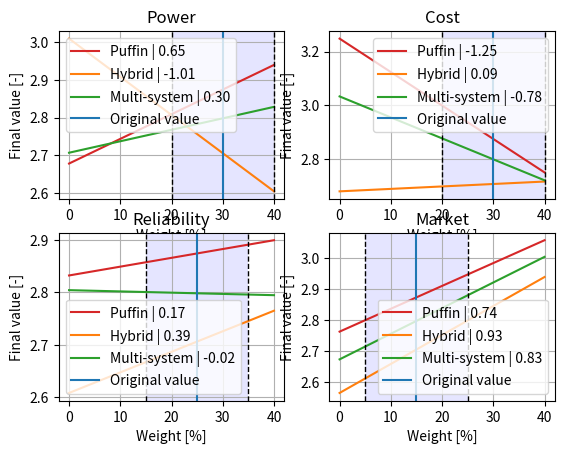

The matplotlib source for this figure:
import matplotlib.pyplot as plt
import numpy as np
import copy
import math


def trade(x, w_t):
    return np.average(x, weights=w_t)


def generate_latex_table(row_titles, col_titles, values, weights):
    row_titles = [str(i) for i in row_titles]
    col_titles = [str(i) for i in col_titles]
    formatted_grades = []
    total = []
    for i in range(len(values)):
        placeholder = round(trade(values[i], weights), 2)
        if int(math.floor(placeholder)) == 1:
            format_total = ('\cellone{\\textbf{' + str(placeholder) + '}}')
        elif int(math.floor(placeholder)) == 2:
            format_total = ('\celltwo{\\textbf{' + str(placeholder) + '}}')
        elif int(math.floor(placeholder)) == 3:
            format_total = ('\cellthree{\\textbf{' + str(placeholder) + '}}')
        elif int(math.floor(placeholder)) == 4:
            format_total = ('\cellfour{\\textbf{' + str(placeholder) + '}}')
        elif int(math.floor(placeholder)) == 5:
            format_total = ('\cellfive{\\textbf{' + str(placeholder) + '}}')
        total.append(format_total)
        vals = []
        for j in range(len(values[i])):
            if int(math.floor(values[i][j])) == 1:
                vals.append('\cellone{'+str(values[i][j])+'}')
            elif int(math.floor(values[i][j])) == 2:
                vals.append('\celltwo{'+str(values[i][j])+'}')
            elif int(math.floor(values[i][j])) == 3:
                vals.append('\cellthree{'+str(values[i][j])+'}')
            elif int(math.floor(values[i][j])) == 4:
                vals.append('\cellfour{'+str(values[i][j])+'}')
            elif int(math.floor(values[i][j])) == 5:
                vals.append('\cellfive{'+str(values[i][j])+'}')
        formatted_grades.append(vals)
    num_rows = len(row_titles)
    tot_width = 12.25
    width = [12.25 * weights[i] / 100 for i in range(len(weights))]
    width = ["{" + str(width[i]) + "cm}" for i in range(len(width))]
    width = [f"p{width[i]}|" for i in range(len(width))]
    # Begin LaTeX table
    latex_table = "\\begin{table}[H]" + "\n" + "\centering" + "\n" + "\caption{Fill in caption}" + "\n" + \
                  "\label{tab:label}" + "\n" + "\\resizebox{\\textwidth}{!}{\n"
    latex_table += "\\begin{tabular}{|l|" + ''.join(width) + "p{1.5cm}|} \hline\n"
    # Column titles
    latex_table += "Concepts & " + " & ".join(col_titles) + " & \\textbf{Total}" + "\\\ \hline\n"
    weights = [str(weights[i]) for i in range(len(weights))]
    latex_table += "Weights & " + " & ".join(weights) + " & \\textbf{100}" + "\\\ \hline\n"

    # Rows with values
    for i in range(num_rows):
        latex_table += row_titles[i] + " & " + " & ".join(formatted_grades[i]) + f" & {total[i]}" + "\\\ \hline\n"

    # End LaTeX table
    latex_table += "\end{tabular}\n" + "}\n" + "\end{table}"
    return latex_table


def sub_sens(grades, w, index_w, sub_w, index_sub, sub_v):
    v_puff, v_hyb, v_ms = grades[0], grades[1], grades[2]
    sub_w = [sub_w[i] / 100 for i in range(len(sub_w))]
    w = [w[i] / 100 for i in range(len(w))]
    sub_weights = copy.deepcopy(sub_w)
    res_puff, res_hyb, res_ms = [], [], []
    w_init = 0.4
    while w_init >= 0:  # Iteration over weights & calculating final trade value for each weight
        for j in range(len(sub_w)):
            sub_weights[j] = sub_w[j] / (1 - sub_w[index_sub]) * (1 - w_init)
        sub_weights[index_sub] = w_init

        v_puff[index_w] = trade(sub_v[0], sub_w)
        v_hyb[index_w] = trade(sub_v[1], sub_w)
        v_ms[index_w] = trade(sub_v[2], sub_w)

        res_puff.append(trade(v_puff, w))
        res_hyb.append(trade(v_hyb, w))
        res_ms.append(trade(v_ms, w))

        w_init -= 0.05
        w_init = round(w_init, 4)  # remove float innacuracies

    return [res_puff, res_hyb, res_ms]


def sens(grades, w):
    v_puff, v_hyb, v_ms = grades[0], grades[1], grades[2]
    w = [w[i] / 100 for i in range(len(w))]
    res_1, res_2, res_3 = [], [], []
    for i in range(len(w)):
        weights = copy.deepcopy(w)
        w_init = 0.4
        sub_1, sub_2, sub_3 = [], [], []

        while w_init >= 0:  # Iteration over weights & calculating final trade value for each weight
            for j in range(len(w)):
                weights[j] = w[j] / (1 - w[i]) * (1 - w_init)
            weights[i] = w_init
            res_hyb = trade(v_hyb, weights)
            res_puff = trade(v_puff, weights)
            res_ms = trade(v_ms, weights)
            sub_1.append(res_puff)
            sub_2.append(res_hyb)
            sub_3.append(res_ms)
            w_init -= 0.05
            w_init = round(w_init, 4)  # remove float innacuracies
        res_1.append(sub_1)
        res_2.append(sub_2)
        res_3.append(sub_3)
    return [res_1, res_2, res_3]


# ---- Criteria ----
criteria = ['Power', 'Cost', 'Reliability', 'Market']
weights = [30, 30, 25, 15]
systems = ['Puffin', 'Hybrid', 'Multi-system']
grades = [[3.33, 2, 3, 3.5], [2, 2.77, 3, 3.5], [3.01, 2.25, 2.78, 3.5]]

# ---- Sub-Criteria ----
power_w = [50, 50]
power_tit = ['Navigation', 'Monitoring']
power_v = [[3.81, 2.84], [2.00, 2.00], [3.3, 2.71]]  # puffin, hybrid, multi-system
cost_w = [25, 10, 40, 25]
cost_tit = ['System', 'Maintenance', 'Operation', 'R\&D']
cost_v = [[2.79, 2.23, 2.08, 1], [2.19, 4.03, 2.04, 4], [2.00, 2.00, 2.00, 3]]  # puffin, hybrid, multi-system
reliability_w = [33, 44, 22]
reliability_tit = ['Wave Stability', 'mechanisms', 'Reliability']
reliability_v = [[5, 2, 2], [3, 3, 3], [3, 2, 2]]  # puffin, hybrid, multi-system
market_w = [50, 50]
market_tit = ['Time to market', 'Added value']
market_v = [[2, 5], [4, 3], [3, 4]]  # puffin, hybrid, multi-system\

tab = generate_latex_table(systems, criteria, grades, weights)  # generate latex code for table
power_tab = generate_latex_table(systems, power_tit, power_v, power_w)
cost_tab = generate_latex_table(systems, cost_tit, cost_v, cost_w)
reliability_tab = generate_latex_table(systems, reliability_tit, reliability_v, reliability_w)
market_tab = generate_latex_table(systems, market_tit, market_v, market_w)

#print(tab, '\n', cost_tab, '\n', power_tab, '\n', reliability_tab, '\n', market_tab)
results = sens(grades, weights)  # generate results of sensitivity analysis
sub_results = sub_sens(grades, weights, 1, cost_w, 3, cost_v)

# ---- Plotting ----
colors = ['tab:red', 'tab:orange', 'tab:green', 'tab:blue', 'tab:purple']
fig = plt.figure()

for i in range(len(criteria)):
    plt.subplot(2, 2, i + 1)
    for j in range(3):
        values = results[j][i]
        values.reverse()
        slope = (values[-1] - values[0]) / 40
        plt.plot(np.arange(0, 45, 5), values, color=colors[j], label=systems[j]+f' | {(slope * 100):2.2f}')
        # plt.vlines(0, values[-1] - (slope * 10), values[-1], color='black', linestyles='-', linewidth=1)
        # plt.hlines(values[-1] - (slope * 10), 0, 10, color='black', linestyles='-', linewidth=1)  # slope lines
    plt.title(label=criteria[i])
    plt.axvline(weights[i], label='Original value')
    plt.axvline((weights[i] + 10), color='black', linestyle='--', linewidth=1)
    plt.axvline((weights[i] - 10), color='black', linestyle='--', linewidth=1)
    plt.axvspan(weights[i] - 10, weights[i] + 10, facecolor='b', alpha=0.1)
    plt.xlabel(xlabel='Weight [%]')
    plt.ylabel(ylabel='Final value [-]')
    plt.legend()
    plt.grid()
plt.show()
#plt.savefig(f'subplot_diagram.png', dpi=550)
'''
print(sub_results)
for i in range(len(sub_results)):
    values = sub_results[i]
    values.reverse()
    slope = (values[-1] - values[0]) / 40
    plt.plot(np.arange(0, 45, 5), values, color=colors[i], label=systems[i]+f' | {(slope * 100):2.2f}')'''


